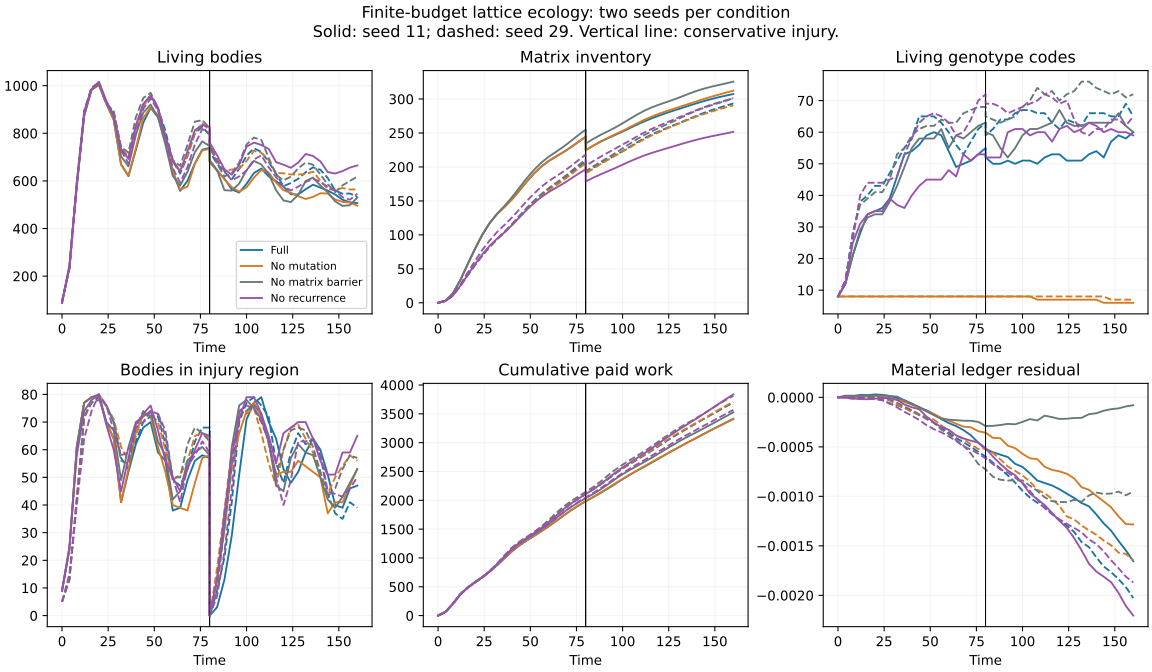

The table this chart was drawn from, first rows:
seed, arm, time, population, matrix, unique_genotypes, injury_region_population, paid_work, material_residual
11, full, 0.0, 88, 0.0, 8, 9, 0.0, 0.0
11, full, 4, 237, 3.111, 12, 24, 62.59, 7.76277738623321e-06
11, full, 8, 585, 13.53, 21, 61, 203.4, 1.1858093785122037e-05
11, full, 12, 873, 33.02, 28, 77, 365.2, 2.3972956114448607e-05
11, full, 16, 984, 56.44, 34, 79, 483.9, 2.2624535631621256e-05
11, full, 20, 1003, 79.34, 35, 79, 579.9, 2.954041337943636e-05
11, full, 24, 925, 100.4, 36, 70, 667.8, 2.5638157239882275e-05
11, full, 28, 857, 117.7, 39, 64, 766.6, 1.4196190022630617e-05
11, full, 32, 670, 130.9, 46, 41, 875.1, -7.832801202312112e-06
11, full, 36, 620, 141.3, 53, 52, 994.4, -2.9981201805640012e-05
11, full, 40, 730, 152.3, 54, 62, 1113, -6.231200677575544e-05
11, full, 44, 844, 165, 56, 68, 1214, -0.0001024
11, full, 48, 907, 178.1, 59, 70, 1302, -0.0001304
11, full, 52, 868, 190.3, 60, 59, 1381, -0.00017
11, full, 56, 769, 200.6, 59, 56, 1463, -0.0002198
11, full, 60, 637, 208.8, 54, 38, 1550, -0.0002597
11, full, 64, 558, 215.4, 49, 39, 1640, -0.00029
11, full, 68, 601, 221.9, 50, 49, 1733, -0.0003308
11, full, 72, 674, 229.1, 51, 56, 1824, -0.0003831
11, full, 76, 731, 236.8, 53, 58, 1907, -0.0004574
11, full, 80, 739, 244.5, 55, 57, 1984, -0.0005255
11, full, 80, 682, 224.6, 52, 0, 1984, -0.0005254
11, full, 84, 643, 231.2, 50, 3, 2053, -0.0005547
11, full, 88, 610, 237.1, 50, 13, 2127, -0.0005787
11, full, 92, 564, 242.3, 51, 29, 2203, -0.0006028
11, full, 96, 551, 247.1, 50, 51, 2284, -0.0006713
11, full, 100, 588, 252.1, 51, 71, 2367, -0.0007032
11, full, 104, 633, 257.3, 51, 77, 2445, -0.0007673
11, full, 108, 652, 262.5, 50, 79, 2517, -0.0008398
11, full, 112, 619, 267.4, 52, 70, 2587, -0.0008652
11, full, 116, 599, 271.7, 53, 64, 2658, -0.0008902
11, full, 120, 576, 275.8, 53, 53, 2732, -0.0009281
11, full, 124, 544, 279.6, 51, 48, 2805, -0.0009732
11, full, 128, 543, 283.2, 51, 52, 2877, -0.001017
11, full, 132, 565, 286.6, 51, 59, 2948, -0.001067
11, full, 136, 584, 290.2, 53, 64, 3016, -0.001101
11, full, 140, 572, 293.6, 54, 60, 3084, -0.001183
11, full, 144, 559, 296.9, 52, 51, 3153, -0.001274
11, full, 148, 543, 299.8, 57, 40, 3219, -0.001346
11, full, 152, 521, 302.6, 59, 39, 3284, -0.00145
11, full, 156, 510, 305, 58, 46, 3349, -0.001545
11, full, 160, 507, 307.3, 60, 47, 3415, -0.001655
29, full, 0.0, 94, 0.0, 8, 5, 0.0, 0.0
29, full, 4, 232, 2.791, 13, 13, 62.05, 6.890404620207846e-06
29, full, 8, 589, 10.84, 28, 42, 203.3, 8.319184416905046e-06
29, full, 12, 889, 24.69, 38, 72, 368.2, 8.471208275295794e-06
29, full, 16, 991, 40.54, 40, 77, 485.5, 5.278008757159114e-06
29, full, 20, 1013, 55.64, 43, 79, 578.1, 6.19838829152286e-08
29, full, 24, 926, 69.82, 43, 76, 665.5, -2.2743824956705794e-05
29, full, 28, 888, 82.52, 47, 70, 771.6, -6.465344631578773e-05
29, full, 32, 726, 93.83, 51, 57, 893, -7.963422103784978e-05
29, full, 36, 701, 103.9, 55, 53, 1029, -0.0001085
29, full, 40, 826, 114.8, 58, 63, 1161, -0.0001333
29, full, 44, 920, 126.5, 65, 70, 1264, -0.0001796
29, full, 48, 960, 138.3, 65, 72, 1350, -0.0002024
29, full, 52, 904, 149.1, 65, 72, 1435, -0.0002594
29, full, 56, 811, 158.9, 63, 62, 1530, -0.0003105
29, full, 60, 684, 167.6, 60, 49, 1633, -0.0003564
29, full, 64, 631, 175.2, 56, 47, 1740, -0.0004117
29, full, 68, 704, 183, 53, 53, 1844, -0.0004529
... 276 more rows
